Run: headless pygame with SDL's dummy video driver; simulated clock (each Clock.tick advances the game by its frame time, no real sleeping); random seed 0; keys injected as events and as key.get_pressed() state; no mouse input.
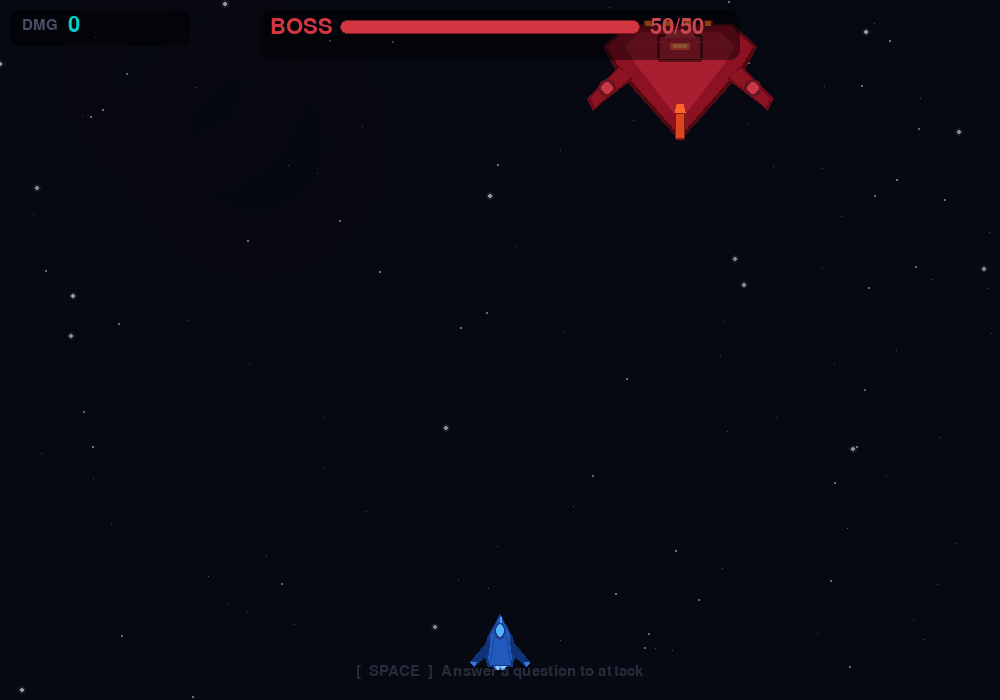
Frame 1 of 4 · flips 1–60 · no input
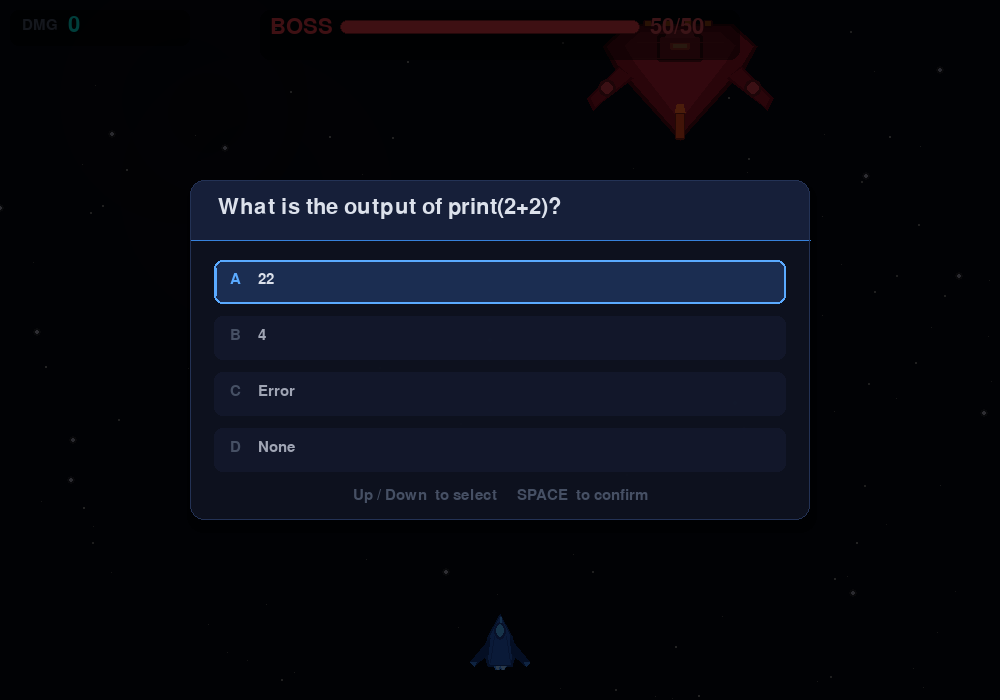
Frame 2 of 4 · flips 61–180 · tapped SPACE, RETURN · held RIGHT (→), D
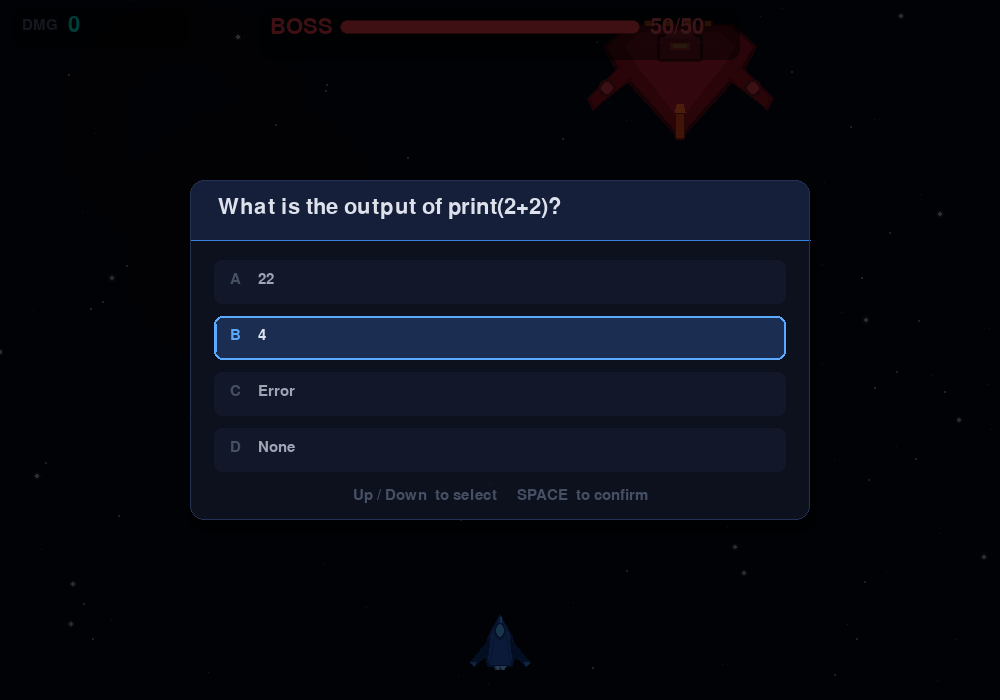
Frame 3 of 4 · flips 181–300 · held DOWN (↓), S
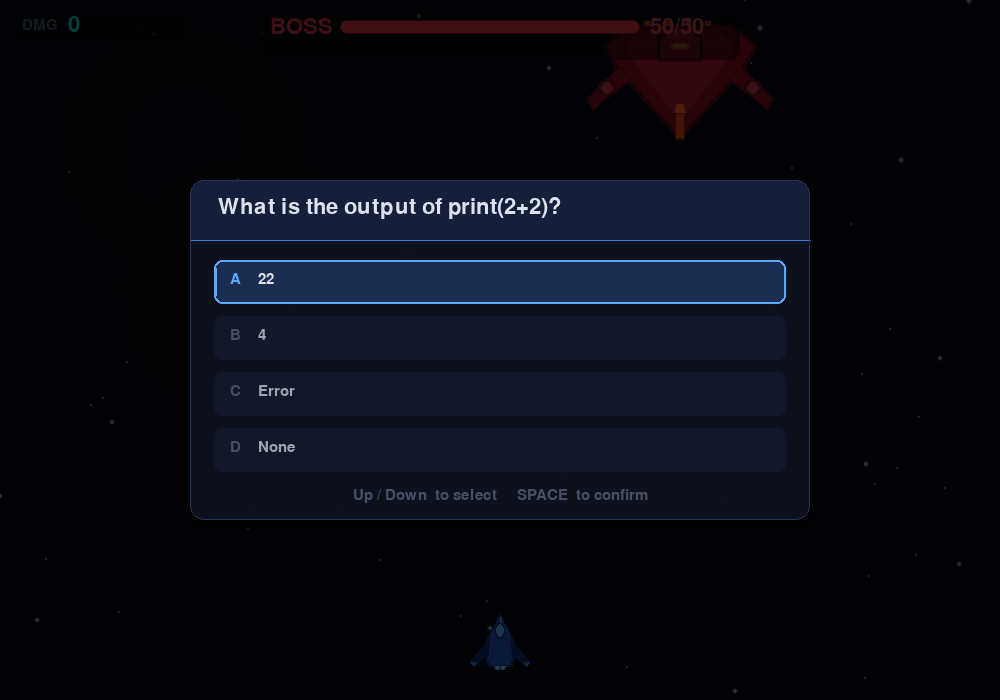
Frame 4 of 4 · flips 301–420 · held LEFT (←), A, UP (↑), W

The pygame program that drew these frames:

import pygame
import random
import sys
import math

pygame.init()

SCREEN_WIDTH = 1000
SCREEN_HEIGHT = 700
screen = pygame.display.set_mode((SCREEN_WIDTH, SCREEN_HEIGHT))
pygame.display.set_caption("Python Quiz Battle")

# -- Refined palette --
BG = (6, 8, 18)
WHITE = (220, 225, 235)
ACCENT = (55, 130, 220)
ACCENT_LIGHT = (90, 170, 255)
CYAN = (0, 210, 200)
GREEN = (50, 210, 120)
GREEN_DIM = (25, 90, 55)
RED = (210, 55, 65)
RED_DIM = (80, 20, 25)
YELLOW = (255, 210, 50)
ORANGE = (240, 140, 40)
TEXT_DIM = (70, 80, 100)
PANEL_BG = (14, 18, 32)
PANEL_BORDER = (35, 50, 85)
OPTION_BG = (20, 26, 48)
OPTION_HOVER = (30, 50, 90)

clock = pygame.time.Clock()
FPS = 60
BOSS_MAX_HP = 50

# ---------------------- Particle ----------------------
class Particle:
    def __init__(self, x, y, color, vx=0, vy=0, life=30, size=3):
        self.x, self.y = float(x), float(y)
        self.vx = vx + random.uniform(-1.5, 1.5)
        self.vy = vy + random.uniform(-1.5, 1.5)
        self.life = life
        self.max_life = life
        self.size = size
        self.color = color

    def update(self):
        self.x += self.vx
        self.y += self.vy
        self.vy += 0.05
        self.life -= 1

    def draw(self, surface):
        alpha = int(255 * (self.life / self.max_life))
        r, g, b = self.color
        r = min(255, int(r * (self.life / self.max_life)))
        g = min(255, int(g * (self.life / self.max_life)))
        b = min(255, int(b * (self.life / self.max_life)))
        sz = max(1, int(self.size * (self.life / self.max_life)))
        pygame.draw.circle(surface, (r, g, b), (int(self.x), int(self.y)), sz)

# ---------------------- Player ----------------------
class Player(pygame.sprite.Sprite):
    def __init__(self):
        super().__init__()
        self.base_image = pygame.Surface((60, 56), pygame.SRCALPHA)
        # Hull - layered for depth
        pygame.draw.polygon(self.base_image, (20, 55, 130),
            [(30, 0), (18, 22), (14, 38), (18, 52), (42, 52), (46, 38), (42, 22)])
        pygame.draw.polygon(self.base_image, (35, 90, 190),
            [(30, 2), (21, 20), (17, 36), (20, 50), (40, 50), (43, 36), (39, 20)])
        # Wings
        pygame.draw.polygon(self.base_image, (15, 50, 120),
            [(20, 24), (0, 48), (4, 52), (18, 40)])
        pygame.draw.polygon(self.base_image, (15, 50, 120),
            [(40, 24), (60, 48), (56, 52), (42, 40)])
        # Wing edges
        pygame.draw.polygon(self.base_image, (50, 120, 220),
            [(0, 48), (4, 52), (6, 48)])
        pygame.draw.polygon(self.base_image, (50, 120, 220),
            [(60, 48), (56, 52), (54, 48)])
        # Cockpit
        pygame.draw.ellipse(self.base_image, (30, 60, 140), (24, 8, 12, 18))
        pygame.draw.ellipse(self.base_image, (80, 180, 255), (26, 10, 8, 13))
        # Nose accent
        pygame.draw.line(self.base_image, (70, 160, 255), (30, 3), (30, 8), 2)
        # Panel lines
        pygame.draw.line(self.base_image, (25, 70, 160), (24, 22), (20, 48), 1)
        pygame.draw.line(self.base_image, (25, 70, 160), (36, 22), (40, 48), 1)

        self.image = self.base_image.copy()
        self.rect = self.image.get_rect()
        self.rect.centerx = SCREEN_WIDTH // 2
        self.rect.bottom = SCREEN_HEIGHT - 30
        self.speed = 8
        self.flame_tick = 0

    def update(self):
        keys = pygame.key.get_pressed()
        if keys[pygame.K_LEFT] and self.rect.left > 0:
            self.rect.x -= self.speed
        if keys[pygame.K_RIGHT] and self.rect.right < SCREEN_WIDTH:
            self.rect.x += self.speed
        if keys[pygame.K_UP] and self.rect.top > 0:
            self.rect.y -= self.speed
        if keys[pygame.K_DOWN] and self.rect.bottom < SCREEN_HEIGHT:
            self.rect.y += self.speed
        self.flame_tick += 1
        self.image = self.base_image.copy()
        flicker = random.randint(-2, 2)
        h = 6 + abs(flicker)
        pygame.draw.polygon(self.image, (60, 140, 255),
            [(24, 52), (28, 52 + h), (30, 52)])
        pygame.draw.polygon(self.image, (60, 140, 255),
            [(30, 52), (32, 52 + h + flicker), (36, 52)])
        pygame.draw.polygon(self.image, (150, 200, 255),
            [(26, 52), (28, 52 + h - 2), (29, 52)])
        pygame.draw.polygon(self.image, (150, 200, 255),
            [(31, 52), (33, 52 + h - 2 + flicker), (35, 52)])

# ---------------------- Boss ----------------------
class Boss(pygame.sprite.Sprite):
    def __init__(self):
        super().__init__()
        self.base_image = pygame.Surface((190, 130), pygame.SRCALPHA)
        img = self.base_image
        # Main hull shadow
        pygame.draw.polygon(img, (80, 10, 18),
            [(95, 120), (30, 48), (18, 26), (42, 4), (148, 4), (172, 26), (160, 48)])
        # Main hull
        pygame.draw.polygon(img, (140, 18, 35),
            [(95, 115), (34, 46), (22, 26), (45, 6), (145, 6), (168, 26), (156, 46)])
        # Hull highlight
        pygame.draw.polygon(img, (170, 30, 50),
            [(95, 100), (50, 42), (40, 25), (55, 12), (135, 12), (150, 25), (140, 42)])
        # Left wing
        pygame.draw.polygon(img, (110, 10, 25),
            [(34, 46), (2, 78), (8, 90), (14, 84), (48, 58)])
        pygame.draw.polygon(img, (140, 20, 35),
            [(34, 48), (6, 78), (10, 86), (46, 56)])
        # Right wing
        pygame.draw.polygon(img, (110, 10, 25),
            [(156, 46), (188, 78), (182, 90), (176, 84), (142, 58)])
        pygame.draw.polygon(img, (140, 20, 35),
            [(156, 48), (184, 78), (180, 86), (144, 56)])
        # Command bridge
        pygame.draw.rect(img, (90, 15, 25), (72, 14, 46, 28), border_radius=3)
        pygame.draw.rect(img, (180, 35, 55), (75, 17, 40, 22), border_radius=2)
        pygame.draw.polygon(img, (200, 50, 65), [(80, 17), (110, 17), (106, 10), (84, 10)])
        # Bridge window
        pygame.draw.rect(img, (255, 80, 60), (85, 22, 20, 8), border_radius=2)
        pygame.draw.rect(img, (255, 160, 100), (88, 24, 14, 4), border_radius=1)
        # Weapon pods
        pygame.draw.circle(img, (100, 20, 30), (22, 68), 9)
        pygame.draw.circle(img, (200, 55, 70), (22, 68), 6)
        pygame.draw.circle(img, (100, 20, 30), (168, 68), 9)
        pygame.draw.circle(img, (200, 55, 70), (168, 68), 6)
        # Engines
        for ex in [58, 78, 98, 118]:
            pygame.draw.rect(img, (120, 20, 30), (ex, 0, 10, 8), border_radius=2)
            pygame.draw.rect(img, (255, 120, 30), (ex + 2, 1, 6, 5), border_radius=1)
        # Armor lines
        pygame.draw.line(img, (180, 40, 55), (52, 22), (138, 22), 1)
        pygame.draw.line(img, (180, 40, 55), (48, 38), (142, 38), 1)
        # Central cannon
        pygame.draw.rect(img, (120, 30, 20), (90, 92, 10, 28), border_radius=2)
        pygame.draw.rect(img, (220, 70, 30), (91, 94, 8, 24), border_radius=1)
        pygame.draw.polygon(img, (255, 100, 40), [(90, 92), (100, 92), (98, 84), (92, 84)])

        self.image = img
        self.rect = self.image.get_rect()
        self.rect.centerx = SCREEN_WIDTH // 2
        self.rect.top = 20
        self.hp = BOSS_MAX_HP
        self.max_hp = BOSS_MAX_HP
        self.speed = 3
        self.direction = 1
        self.hit_flash = 0

    def take_hit(self, damage):
        self.hp -= damage
        if self.hp < 0:
            self.hp = 0
        self.hit_flash = 8

    def update(self):
        self.rect.x += self.speed * self.direction
        if self.rect.left < 0 or self.rect.right > SCREEN_WIDTH:
            self.direction *= -1
        if self.hit_flash > 0:
            self.hit_flash -= 1
            flash_img = self.base_image.copy()
            overlay = pygame.Surface(flash_img.get_size(), pygame.SRCALPHA)
            overlay.fill((255, 255, 255, 80))
            flash_img.blit(overlay, (0, 0))
            self.image = flash_img
        else:
            self.image = self.base_image

# ---------------------- Projectile ----------------------
class Projectile(pygame.sprite.Sprite):
    def __init__(self, x, y):
        super().__init__()
        self.image = pygame.Surface((8, 24), pygame.SRCALPHA)
        pygame.draw.rect(self.image, (40, 180, 255), (2, 4, 4, 20), border_radius=2)
        pygame.draw.rect(self.image, (160, 230, 255), (3, 6, 2, 16), border_radius=1)
        pygame.draw.circle(self.image, (200, 240, 255), (4, 4), 4)
        self.rect = self.image.get_rect()
        self.rect.centerx = x
        self.rect.bottom = y
        self.speed = 12

    def update(self):
        self.rect.y -= self.speed
        if self.rect.bottom < 0:
            self.kill()

# ---------------------- Questions ----------------------
questions = [
    {
        "question": "Which symbol is used for comments in Python?",
        "options": ["//", "#", "/* */", "--"],
        "answer": 1
    },
    {
        "question": "Which of the following is a Python keyword?",
        "options": ["class", "hello", "apple", "cat"],
        "answer": 0
    },
    {
        "question": "What is the output of print(2+2)?",
        "options": ["22", "4", "Error", "None"],
        "answer": 1
    },
    {
        "question": "Which keyword is used to define a function?",
        "options": ["func", "define", "def", "function"],
        "answer": 2
    },
    {
        "question": "Which brackets are used for a list?",
        "options": ["{}", "()", "[]", "<>"],
        "answer": 2
    },
    {
        "question": "What does len('hello') return?",
        "options": ["4", "5", "6", "Error"],
        "answer": 1
    },
    {
        "question": "Which type is immutable in Python?",
        "options": ["list", "dict", "set", "tuple"],
        "answer": 3
    },
    {
        "question": "What does 'break' do in a loop?",
        "options": ["Skip iteration", "Exit loop", "Pause loop", "Restart loop"],
        "answer": 1
    },
    {
        "question": "How do you start an if-else block?",
        "options": ["if x { }", "if (x):", "if x:", "if x then"],
        "answer": 2
    },
    {
        "question": "What is 10 // 3 in Python?",
        "options": ["3.33", "3", "4", "Error"],
        "answer": 1
    },
]

# ---------------------- Game ----------------------
class Game:
    def __init__(self):
        self.all_sprites = pygame.sprite.Group()
        self.projectiles = pygame.sprite.Group()

        self.player = Player()
        self.boss = Boss()
        self.all_sprites.add(self.player)
        self.all_sprites.add(self.boss)

        self.total_damage = 0
        self.show_question = False
        self.current_question = None
        self.selected_option = 0
        self.win = False

        self.feedback_text = ""
        self.feedback_color = WHITE
        self.feedback_timer = 0

        self.combo = 0
        self.quiz_ready = True
        self.quiz_cooldown = 0

        self.particles = []

        # Star layers: (x, y, speed, brightness, size)
        self.stars = []
        for _ in range(60):
            self.stars.append(self._make_star(1, random.randint(0, SCREEN_HEIGHT)))
        for _ in range(40):
            self.stars.append(self._make_star(2, random.randint(0, SCREEN_HEIGHT)))
        for _ in range(15):
            self.stars.append(self._make_star(3, random.randint(0, SCREEN_HEIGHT)))
        # Nebula blobs
        self.nebulae = []
        for _ in range(6):
            self.nebulae.append([
                random.randint(0, SCREEN_WIDTH),
                random.randint(0, SCREEN_HEIGHT),
                random.randint(60, 140),
                random.choice([(15, 8, 30), (8, 15, 30), (10, 10, 25), (20, 8, 15)]),
                random.uniform(0.2, 0.5)
            ])

        self.tick = 0

        self.font = pygame.font.SysFont("consolas", 32)
        self.small_font = pygame.font.SysFont("consolas", 22)
        self.big_font = pygame.font.SysFont("consolas", 56)
        self.title_font = pygame.font.SysFont("consolas", 72)

    def _make_star(self, layer, y):
        speed = layer * 0.4
        brightness = 40 + layer * 35
        size = layer
        return [random.randint(0, SCREEN_WIDTH), y, speed, brightness, size]

    def spawn_particles(self, x, y, color, count=12):
        for _ in range(count):
            vx = random.uniform(-3, 3)
            vy = random.uniform(-4, 1)
            life = random.randint(15, 35)
            size = random.randint(2, 4)
            self.particles.append(Particle(x, y, color, vx, vy, life, size))

    def draw_background(self):
        screen.fill(BG)
        for nb in self.nebulae:
            x, y, radius, color, spd = nb
            surf = pygame.Surface((radius * 2, radius * 2), pygame.SRCALPHA)
            pygame.draw.circle(surf, (*color, 18), (radius, radius), radius)
            pygame.draw.circle(surf, (*color, 10), (radius, radius), radius // 2)
            screen.blit(surf, (x - radius, y - radius))
            nb[1] += spd
            if nb[1] - radius > SCREEN_HEIGHT:
                nb[0] = random.randint(0, SCREEN_WIDTH)
                nb[1] = -radius
                nb[2] = random.randint(60, 140)

        for star in self.stars:
            x, y, spd, bri, sz = star
            twinkle = bri + random.randint(-10, 10)
            twinkle = max(30, min(255, twinkle))
            if sz >= 3:
                pygame.draw.circle(screen, (twinkle, twinkle, twinkle + 20), (int(x), int(y)), 2)
                glow = pygame.Surface((8, 8), pygame.SRCALPHA)
                pygame.draw.circle(glow, (twinkle, twinkle, twinkle, 40), (4, 4), 4)
                screen.blit(glow, (int(x) - 4, int(y) - 4))
            elif sz >= 2:
                pygame.draw.circle(screen, (twinkle, twinkle, twinkle), (int(x), int(y)), 1)
            else:
                screen.set_at((int(x) % SCREEN_WIDTH, int(y) % SCREEN_HEIGHT), (twinkle, twinkle, twinkle))
            star[1] += spd
            if star[1] > SCREEN_HEIGHT:
                star[0] = random.randint(0, SCREEN_WIDTH)
                star[1] = 0

    def draw_rounded_bar(self, x, y, w, h, ratio, fg_color, bg_color, border_color):
        pygame.draw.rect(screen, bg_color, (x, y, w, h), border_radius=h // 2)
        fill_w = max(0, int(w * ratio))
        if fill_w > 0:
            fill_surf = pygame.Surface((w, h), pygame.SRCALPHA)
            pygame.draw.rect(fill_surf, fg_color, (0, 0, fill_w, h), border_radius=h // 2)
            screen.blit(fill_surf, (x, y))
        pygame.draw.rect(screen, border_color, (x, y, w, h), 1, border_radius=h // 2)

    def draw_hud(self):
        # Top-center: Boss HP (main display)
        bar_w = 400
        bar_x = SCREEN_WIDTH // 2 - bar_w // 2
        boss_hud = pygame.Surface((bar_w + 80, 50), pygame.SRCALPHA)
        pygame.draw.rect(boss_hud, (0, 0, 0, 120), (0, 0, bar_w + 80, 50), border_radius=10)
        screen.blit(boss_hud, (bar_x - 40, 10))

        boss_label = self.font.render("BOSS", True, RED)
        screen.blit(boss_label, (bar_x - 30, 16))
        self.draw_rounded_bar(bar_x + 40, 20, bar_w - 100, 14,
                              max(0, self.boss.hp / self.boss.max_hp),
                              RED, RED_DIM, (120, 30, 35))
        hp_text = self.font.render(f"{max(0, self.boss.hp)}/{self.boss.max_hp}", True, (200, 70, 80))
        screen.blit(hp_text, (bar_x + bar_w - 50, 16))

        # Top-left: damage dealt
        dmg_hud = pygame.Surface((180, 36), pygame.SRCALPHA)
        pygame.draw.rect(dmg_hud, (0, 0, 0, 100), (0, 0, 180, 36), border_radius=8)
        screen.blit(dmg_hud, (10, 10))
        dmg_label = self.small_font.render("DMG", True, TEXT_DIM)
        screen.blit(dmg_label, (22, 18))
        dmg_val = self.font.render(str(self.total_damage), True, CYAN)
        screen.blit(dmg_val, (68, 14))

        # Top-right: combo
        if self.combo >= 2:
            combo_hud = pygame.Surface((140, 36), pygame.SRCALPHA)
            pygame.draw.rect(combo_hud, (0, 0, 0, 100), (0, 0, 140, 36), border_radius=8)
            screen.blit(combo_hud, (SCREEN_WIDTH - 155, 10))
            pulse = abs(math.sin(self.tick * 0.1)) * 30
            c = (255, int(200 + pulse), 0)
            combo_text = self.font.render(f"x{self.combo}", True, c)
            screen.blit(combo_text, (SCREEN_WIDTH - 100, 12))
            label = self.small_font.render("COMBO", True, YELLOW)
            screen.blit(label, (SCREEN_WIDTH - 148, 18))

        # Bottom hint
        if self.quiz_ready and not self.show_question and not self.win:
            pulse_alpha = int(120 + 60 * math.sin(self.tick * 0.05))
            hint = self.small_font.render("[  SPACE  ]  Answer a question to attack", True, TEXT_DIM)
            hint.set_alpha(pulse_alpha)
            screen.blit(hint, (SCREEN_WIDTH // 2 - hint.get_width() // 2, SCREEN_HEIGHT - 36))

    def draw_feedback(self):
        if self.feedback_timer > 0:
            progress = self.feedback_timer / 50
            y_offset = int((1 - progress) * 20)
            alpha = min(255, int(progress * 300))
            text = self.font.render(self.feedback_text, True, self.feedback_color)
            text.set_alpha(alpha)
            screen.blit(text, (SCREEN_WIDTH // 2 - text.get_width() // 2,
                               SCREEN_HEIGHT // 2 - 90 - y_offset))
            self.feedback_timer -= 1

    def draw_particles(self):
        for p in self.particles[:]:
            p.update()
            if p.life <= 0:
                self.particles.remove(p)
            else:
                p.draw(screen)

    def new_question(self):
        self.current_question = random.choice(questions)
        self.show_question = True
        self.selected_option = 0

    def check_answer(self):
        if self.selected_option == self.current_question["answer"]:
            self.combo += 1
            damage = 10 + (self.combo - 1) * 2
            self.boss.take_hit(damage)
            self.total_damage += damage
            self.feedback_text = f"Correct! DMG -{damage}"
            self.feedback_color = GREEN
            proj = Projectile(self.player.rect.centerx, self.player.rect.top)
            self.all_sprites.add(proj)
            self.projectiles.add(proj)
            self.spawn_particles(self.player.rect.centerx, self.player.rect.top, (60, 180, 255), 8)
        else:
            self.combo = 0
            heal = 5
            self.boss.hp = min(self.boss.max_hp, self.boss.hp + heal)
            correct = self.current_question["options"][self.current_question["answer"]]
            self.feedback_text = f"Wrong! Boss +{heal} HP  (Answer: {correct})"
            self.feedback_color = RED
        self.feedback_timer = 50
        self.show_question = False
        self.quiz_ready = False
        self.quiz_cooldown = 90

        if self.boss.hp <= 0:
            self.win = True

    def draw_question(self):
        if not self.show_question:
            return

        overlay = pygame.Surface((SCREEN_WIDTH, SCREEN_HEIGHT), pygame.SRCALPHA)
        overlay.fill((0, 0, 0, 180))
        screen.blit(overlay, (0, 0))

        pw, ph = 620, 340
        px = SCREEN_WIDTH // 2 - pw // 2
        py = SCREEN_HEIGHT // 2 - ph // 2

        # Shadow
        shadow = pygame.Surface((pw + 10, ph + 10), pygame.SRCALPHA)
        pygame.draw.rect(shadow, (0, 0, 0, 60), (0, 0, pw + 10, ph + 10), border_radius=16)
        screen.blit(shadow, (px - 3, py + 3))

        # Panel
        panel = pygame.Surface((pw, ph), pygame.SRCALPHA)
        pygame.draw.rect(panel, (*PANEL_BG, 240), (0, 0, pw, ph), border_radius=14)
        screen.blit(panel, (px, py))

        # Header stripe
        header = pygame.Surface((pw, 60), pygame.SRCALPHA)
        pygame.draw.rect(header, (25, 35, 65, 200), (0, 0, pw, 60),
                         border_top_left_radius=14, border_top_right_radius=14)
        screen.blit(header, (px, py))
        pygame.draw.line(screen, ACCENT, (px, py + 60), (px + pw, py + 60), 1)

        q_text = self.font.render(self.current_question["question"], True, WHITE)
        screen.blit(q_text, (px + 28, py + 16))

        for i, opt in enumerate(self.current_question["options"]):
            is_sel = (i == self.selected_option)
            opt_y = py + 80 + i * 56
            opt_rect = pygame.Rect(px + 24, opt_y, pw - 48, 44)

            opt_surf = pygame.Surface((opt_rect.w, opt_rect.h), pygame.SRCALPHA)
            bg = (*OPTION_HOVER, 220) if is_sel else (*OPTION_BG, 180)
            pygame.draw.rect(opt_surf, bg, (0, 0, opt_rect.w, opt_rect.h), border_radius=8)
            screen.blit(opt_surf, opt_rect.topleft)

            if is_sel:
                pygame.draw.rect(screen, ACCENT_LIGHT, opt_rect, 2, border_radius=8)
                # Selection indicator
                pygame.draw.rect(screen, ACCENT_LIGHT, (opt_rect.x, opt_rect.y + 8, 3, 28), border_radius=2)

            label = chr(65 + i)
            label_color = ACCENT_LIGHT if is_sel else TEXT_DIM
            text_color = WHITE if is_sel else (160, 165, 180)
            lt = self.small_font.render(label, True, label_color)
            screen.blit(lt, (opt_rect.x + 16, opt_rect.y + 12))
            ot = self.small_font.render(opt, True, text_color)
            screen.blit(ot, (opt_rect.x + 44, opt_rect.y + 12))

        # Border
        pygame.draw.rect(screen, PANEL_BORDER, (px, py, pw, ph), 1, border_radius=14)

        tip = self.small_font.render("Up / Down  to select     SPACE  to confirm", True, TEXT_DIM)
        screen.blit(tip, (px + pw // 2 - tip.get_width() // 2, py + ph - 32))

    def draw_win(self):
        overlay = pygame.Surface((SCREEN_WIDTH, SCREEN_HEIGHT), pygame.SRCALPHA)
        overlay.fill((0, 0, 0, 160))
        screen.blit(overlay, (0, 0))

        # Glow behind title
        glow_r = 180 + int(30 * math.sin(self.tick * 0.06))
        glow = pygame.Surface((glow_r * 2, glow_r * 2), pygame.SRCALPHA)
        pygame.draw.circle(glow, (50, 40, 10, 25), (glow_r, glow_r), glow_r)
        screen.blit(glow, (SCREEN_WIDTH // 2 - glow_r, SCREEN_HEIGHT // 2 - 60 - glow_r))

        title = self.title_font.render("VICTORY", True, YELLOW)
        screen.blit(title, (SCREEN_WIDTH // 2 - title.get_width() // 2, SCREEN_HEIGHT // 2 - 80))

        line = pygame.Surface((300, 2), pygame.SRCALPHA)
        line.fill((*YELLOW, 80))
        screen.blit(line, (SCREEN_WIDTH // 2 - 150, SCREEN_HEIGHT // 2 - 10))

        sub = self.font.render(f"Total Damage: {self.total_damage}", True, WHITE)
        screen.blit(sub, (SCREEN_WIDTH // 2 - sub.get_width() // 2, SCREEN_HEIGHT // 2 + 10))

        sub2 = self.small_font.render("Python Master!", True, GREEN)
        screen.blit(sub2, (SCREEN_WIDTH // 2 - sub2.get_width() // 2, SCREEN_HEIGHT // 2 + 50))

        pulse = int(120 + 60 * math.sin(self.tick * 0.08))
        restart = self.small_font.render("[ R ] Restart     [ ESC ] Quit", True, TEXT_DIM)
        restart.set_alpha(pulse)
        screen.blit(restart, (SCREEN_WIDTH // 2 - restart.get_width() // 2, SCREEN_HEIGHT // 2 + 100))

        if self.tick % 3 == 0:
            px = SCREEN_WIDTH // 2 + random.randint(-200, 200)
            py = SCREEN_HEIGHT // 2 + random.randint(-60, 60)
            c = random.choice([YELLOW, ORANGE, GREEN, CYAN, ACCENT_LIGHT])
            self.spawn_particles(px, py, c, 2)

    def reset(self):
        self.all_sprites.empty()
        self.projectiles.empty()
        self.particles.clear()
        self.player = Player()
        self.boss = Boss()
        self.all_sprites.add(self.player)
        self.all_sprites.add(self.boss)
        self.total_damage = 0
        self.show_question = False
        self.current_question = None
        self.selected_option = 0
        self.win = False
        self.feedback_text = ""
        self.feedback_timer = 0
        self.combo = 0
        self.quiz_ready = True
        self.quiz_cooldown = 0

    def run(self):
        while True:
            clock.tick(FPS)
            self.tick += 1

            for event in pygame.event.get():
                if event.type == pygame.QUIT:
                    pygame.quit()
                    sys.exit()

                if event.type == pygame.KEYDOWN:
                    if event.key == pygame.K_ESCAPE:
                        pygame.quit()
                        sys.exit()

                    if self.win:
                        if event.key == pygame.K_r:
                            self.reset()
                        continue

                    if self.show_question:
                        if event.key == pygame.K_UP:
                            self.selected_option = (self.selected_option - 1) % 4
                        elif event.key == pygame.K_DOWN:
                            self.selected_option = (self.selected_option + 1) % 4
                        elif event.key == pygame.K_SPACE:
                            self.check_answer()
                    else:
                        if event.key == pygame.K_SPACE and self.quiz_ready:
                            self.new_question()

            if not self.win and not self.show_question:
                self.all_sprites.update()

                hits = pygame.sprite.spritecollide(self.boss, self.projectiles, True)
                for hit in hits:
                    self.boss.hit_flash = 8
                    self.spawn_particles(hit.rect.centerx, hit.rect.centery, (255, 100, 40), 15)

                if self.quiz_cooldown > 0:
                    self.quiz_cooldown -= 1
                    if self.quiz_cooldown <= 0:
                        self.quiz_ready = True

            self.draw_background()
            self.all_sprites.draw(screen)
            self.draw_particles()
            self.draw_hud()
            self.draw_feedback()
            self.draw_question()

            if self.win:
                self.draw_win()

            pygame.display.flip()

if __name__ == "__main__":
    game = Game()
    game.run()
